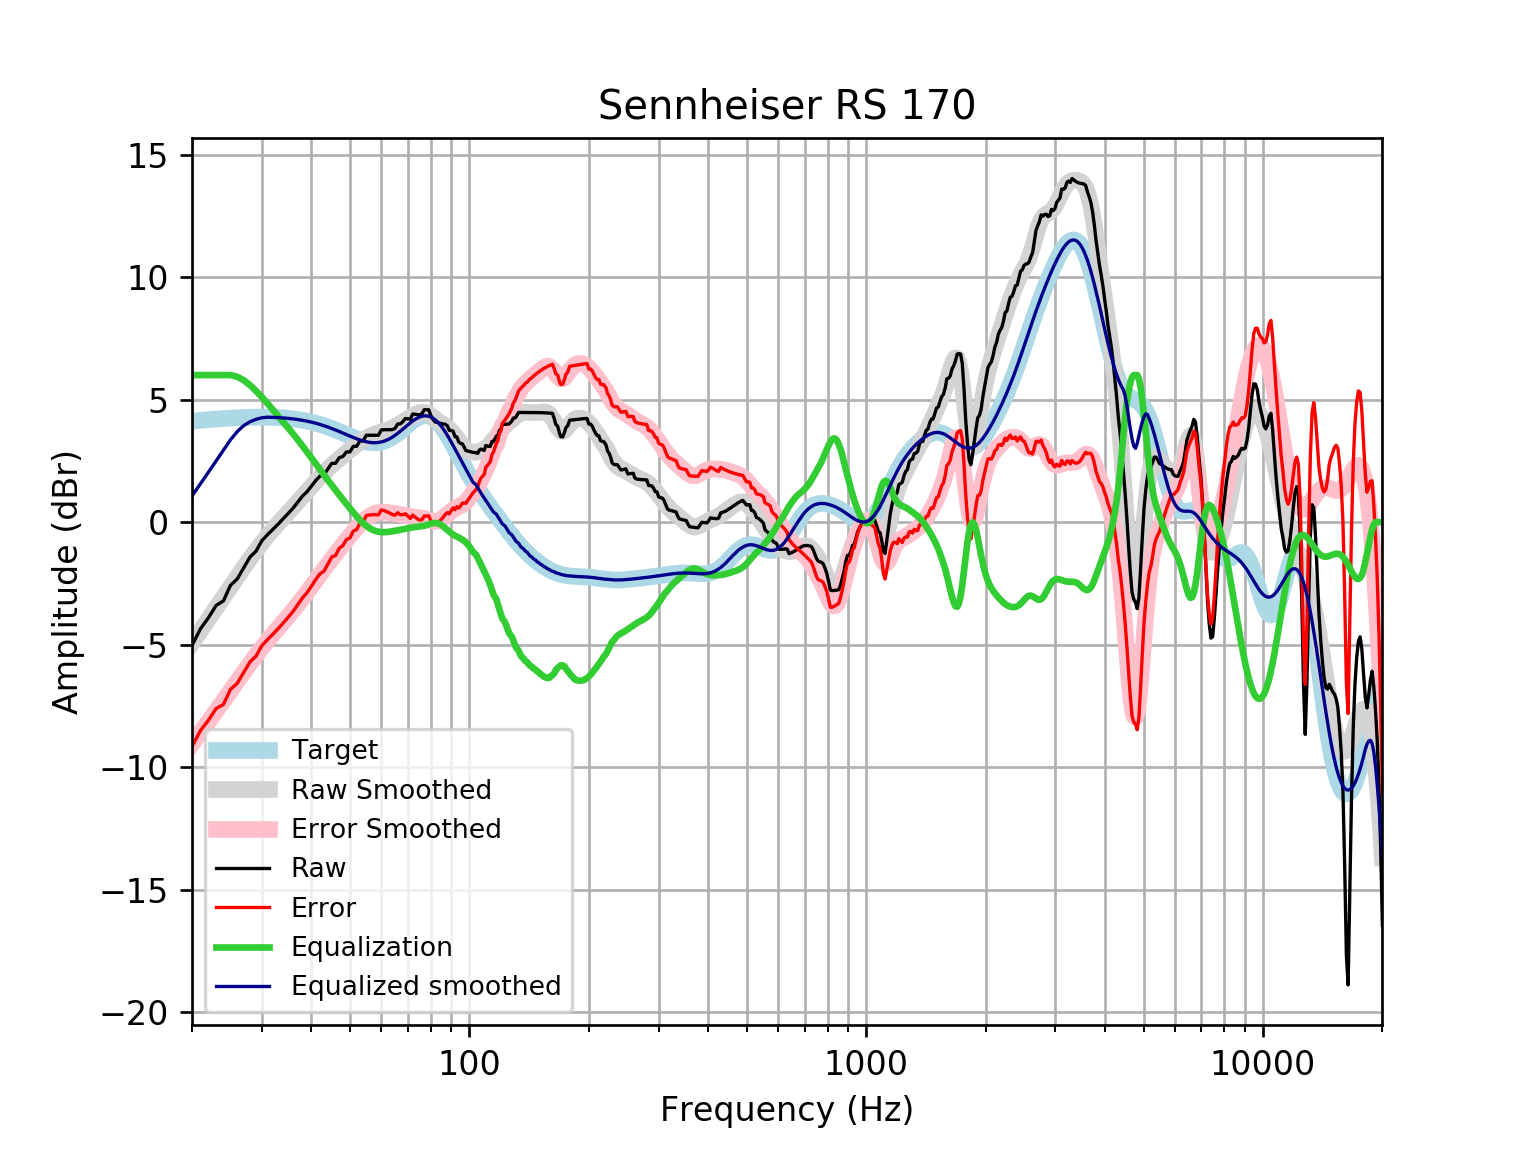

Data behind this chart, as committed beside it:
frequency, raw, error, smoothed, error_smoothed, equalization, equalized_raw, equalized_smoothed, target
20, -5.035, -9.156, -4.933, -9.054, 6, 0.9647, 1.067, 4.121
21, -4.355, -8.508, -4.439, -8.591, 6.0, 1.645, 1.561, 4.152
22, -3.903, -8.084, -3.963, -8.144, 6.0, 2.097, 2.037, 4.18
23, -3.403, -7.608, -3.506, -7.711, 6.0, 2.597, 2.494, 4.205
24, -3.212, -7.438, -3.066, -7.293, 6, 2.788, 2.934, 4.227
25, -2.581, -6.826, -2.643, -6.888, 6, 3.419, 3.357, 4.245
26, -2.319, -6.578, -2.238, -6.498, 5.932, 3.612, 3.693, 4.259
27, -1.865, -6.135, -1.854, -6.125, 5.792, 3.927, 3.938, 4.271
28, -1.426, -5.704, -1.493, -5.771, 5.588, 4.163, 4.095, 4.278
29, -1.185, -5.468, -1.157, -5.44, 5.354, 4.168, 4.197, 4.283
30, -0.7563, -5.04, -0.8465, -5.13, 5.104, 4.348, 4.258, 4.284
31, -0.5131, -4.794, -0.5612, -4.843, 4.843, 4.329, 4.281, 4.281
32, -0.2934, -4.568, -0.2981, -4.573, 4.573, 4.28, 4.275, 4.275
33, -0.07439, -4.339, -0.05302, -4.318, 4.318, 4.244, 4.265, 4.265
34, 0.1443, -4.107, 0.179, -4.072, 4.072, 4.216, 4.251, 4.251
35, 0.3628, -3.871, 0.4026, -3.831, 3.831, 4.193, 4.233, 4.233
36, 0.5812, -3.63, 0.6212, -3.59, 3.59, 4.171, 4.211, 4.211
37, 0.8294, -3.356, 0.8368, -3.348, 3.348, 4.177, 4.185, 4.185
38, 1.068, -3.087, 1.049, -3.105, 3.105, 4.172, 4.154, 4.155
39, 1.242, -2.877, 1.258, -2.861, 2.861, 4.103, 4.119, 4.12
40, 1.468, -2.613, 1.46, -2.619, 2.619, 4.087, 4.079, 4.08
41, 1.693, -2.343, 1.653, -2.382, 2.382, 4.075, 4.035, 4.037
42, 1.875, -2.113, 1.836, -2.151, 2.151, 4.026, 3.987, 3.989
43, 1.933, -2.004, 2.008, -1.927, 1.927, 3.86, 3.935, 3.937
44, 2.165, -1.716, 2.168, -1.712, 1.712, 3.878, 3.88, 3.881
45, 2.398, -1.425, 2.316, -1.505, 1.505, 3.903, 3.821, 3.823
46, 2.401, -1.361, 2.455, -1.305, 1.305, 3.706, 3.76, 3.762
47, 2.632, -1.068, 2.587, -1.111, 1.111, 3.743, 3.698, 3.7
48, 2.678, -0.9581, 2.712, -0.9231, 0.9231, 3.601, 3.635, 3.636
49, 2.864, -0.7099, 2.832, -0.7401, 0.7401, 3.604, 3.572, 3.574
50, 2.865, -0.6474, 2.949, -0.563, 0.563, 3.428, 3.512, 3.512
51, 3.093, -0.3607, 3.06, -0.3934, 0.3934, 3.487, 3.454, 3.454
52, 3.093, -0.3071, 3.166, -0.2339, 0.2339, 3.327, 3.4, 3.4
53, 3.319, -0.03194, 3.265, -0.08748, 0.08748, 3.407, 3.352, 3.351
54, 3.318, 0.008104, 3.354, 0.04256, -0.04256, 3.275, 3.311, 3.31
55, 3.545, 0.2681, 3.432, 0.1536, -0.1536, 3.391, 3.279, 3.276
56, 3.544, 0.2914, 3.499, 0.244, -0.244, 3.3, 3.255, 3.253
57, 3.544, 0.3047, 3.555, 0.3132, -0.3132, 3.23, 3.242, 3.239
58, 3.544, 0.3069, 3.603, 0.3621, -0.3621, 3.181, 3.24, 3.237
59, 3.543, 0.2971, 3.643, 0.3926, -0.3926, 3.151, 3.25, 3.246
60, 3.764, 0.4962, 3.679, 0.4074, -0.4074, 3.357, 3.272, 3.268
61, 3.77, 0.4689, 3.715, 0.4096, -0.4096, 3.36, 3.305, 3.301
62, 3.77, 0.424, 3.753, 0.4027, -0.4027, 3.368, 3.35, 3.346
63, 3.771, 0.3695, 3.796, 0.3896, -0.3896, 3.382, 3.406, 3.402
64, 3.774, 0.3063, 3.844, 0.3728, -0.3728, 3.401, 3.471, 3.468
65, 3.826, 0.2846, 3.899, 0.3542, -0.3542, 3.472, 3.545, 3.542
66, 4.007, 0.3847, 3.959, 0.3345, -0.3345, 3.672, 3.625, 3.622
67, 4.007, 0.2995, 4.023, 0.314, -0.314, 3.693, 3.709, 3.707
68, 4.102, 0.3063, 4.089, 0.2929, -0.2929, 3.809, 3.796, 3.796
69, 4.225, 0.3415, 4.155, 0.2714, -0.2714, 3.954, 3.884, 3.884
70, 4.215, 0.2447, 4.22, 0.2502, -0.2502, 3.965, 3.97, 3.97
71, 4.202, 0.149, 4.282, 0.2306, -0.2306, 3.971, 4.051, 4.053
72, 4.414, 0.2861, 4.339, 0.2137, -0.2137, 4.2, 4.126, 4.128
73, 4.399, 0.2037, 4.392, 0.2, -0.2, 4.199, 4.192, 4.195
74, 4.385, 0.1337, 4.436, 0.1887, -0.1887, 4.196, 4.248, 4.251
75, 4.374, 0.0791, 4.469, 0.1777, -0.1777, 4.197, 4.291, 4.295
76, 4.43, 0.1048, 4.485, 0.1642, -0.1642, 4.266, 4.321, 4.325
77, 4.591, 0.25, 4.482, 0.1458, -0.1458, 4.445, 4.336, 4.341
78, 4.587, 0.2469, 4.458, 0.1216, -0.1216, 4.466, 4.336, 4.34
79, 4.583, 0.2585, 4.413, 0.09302, -0.09302, 4.49, 4.32, 4.324
... 553 more rows
